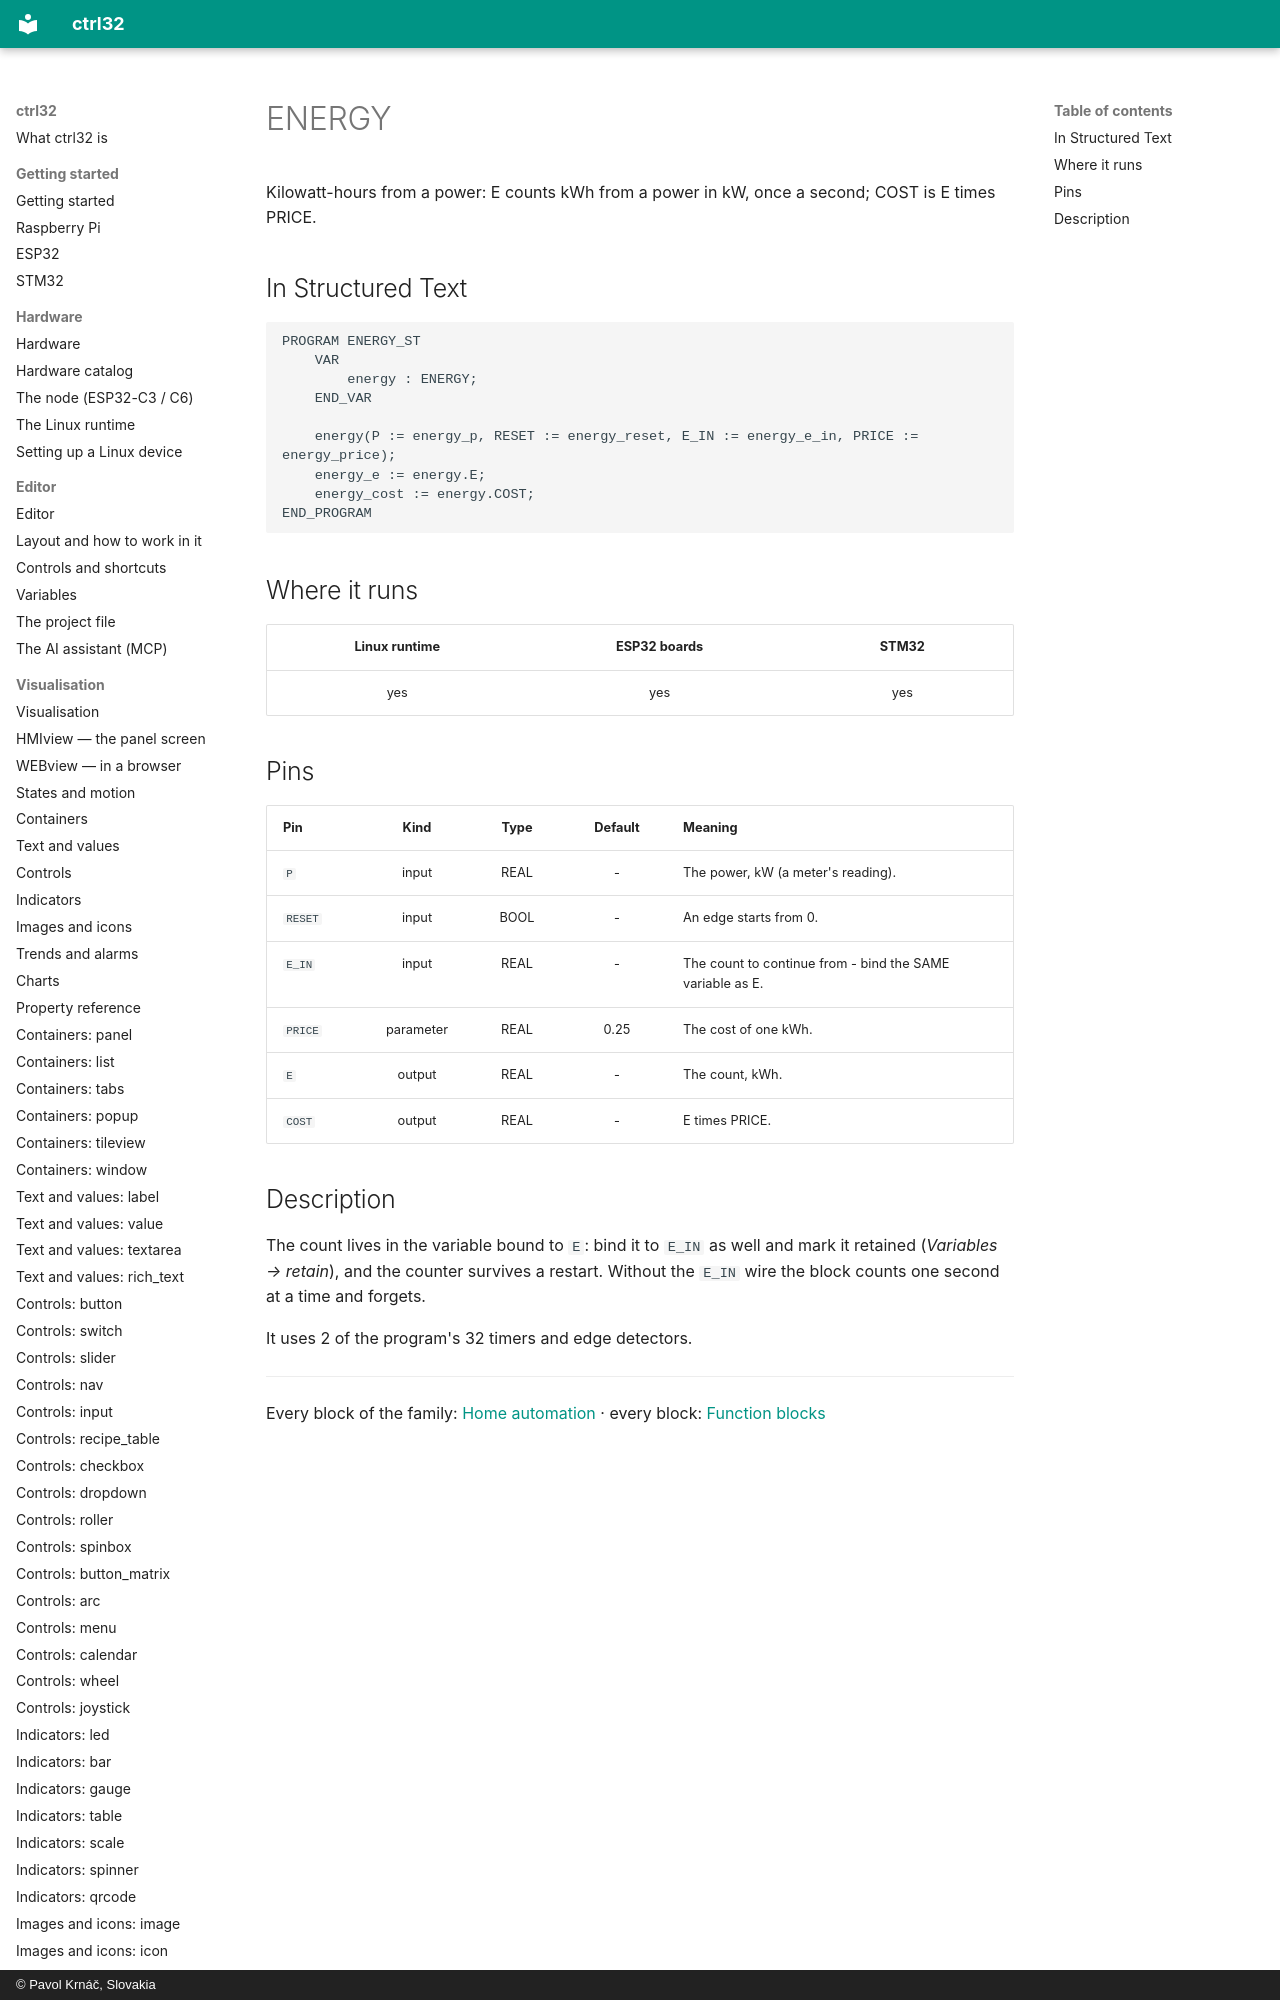

repository: ctrl32/docs · page: home-energy/index.html · generator: mkdocs · copyright: © Pavol Krnáč, Slovakia

# ENERGY

Kilowatt-hours from a power: E counts kWh from a power in kW, once a second; COST is E times PRICE.

## In Structured Text

```iecst
PROGRAM ENERGY_ST
    VAR
        energy : ENERGY;
    END_VAR
